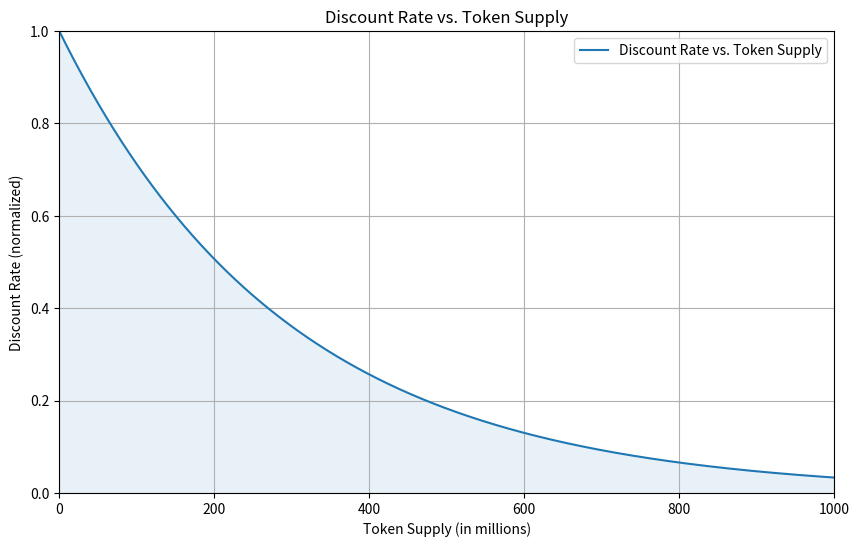

Recreate this plot in Python.
import numpy as np
import matplotlib.pyplot as plt

# Adjust the function to ensure y = 0 at x = 1000
def calculate_y(x, b=-0.0034):
    # For x < 200, y = 1 (constant)
    # For 200 <= x < 1000, apply the exponential decay
    # At x = 1000, ensure y = 0
    return np.where(x < 1, 1, np.where(x <= 1000, np.exp(b * (x)), 0))

# Generate x values from 0 to 1 billion (inclusive)
x_values = np.linspace(0, 1000, 1001)  # From 0 to 1 billion tokens

# Calculate y values using the modified function
y_values = calculate_y(x_values)

# Plotting
plt.figure(figsize=(10, 6))
plt.plot(x_values, y_values, label='Discount Rate vs. Token Supply')
plt.title('Discount Rate vs. Token Supply')
plt.xlabel('Token Supply (in millions)')
plt.ylabel('Discount Rate (normalized)')
plt.fill_between(x_values, y_values, alpha=0.1)  # Optional: Fill under curve
plt.ylim(0, 1)  # Ensure y-axis is limited to [0, 1]
plt.xlim(0, 1000)  # x-axis limits to show full range
plt.grid(True)
plt.legend()
plt.savefig('decay_curve.png') 
plt.show()

# Save the plot to a file

